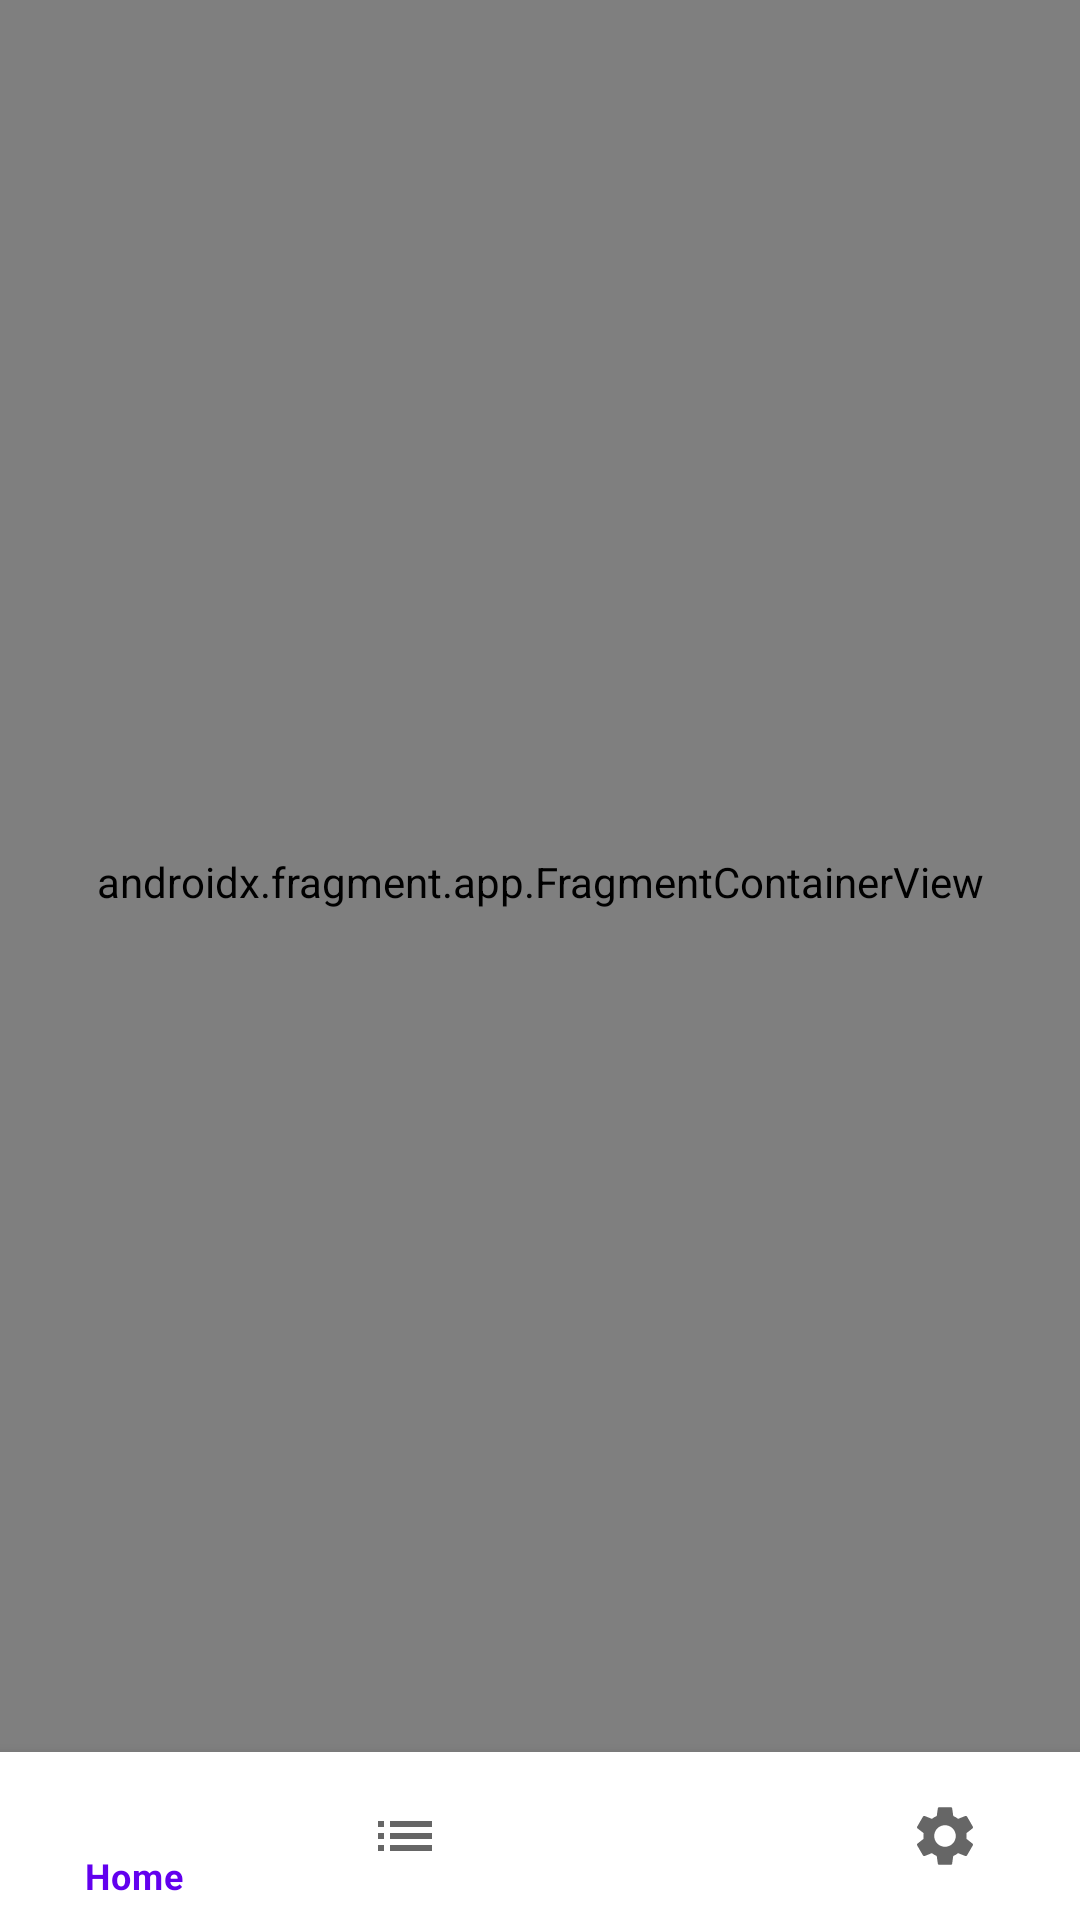

This screen was rendered from an Android layout file. Write that file and the resources it references.
<!-- AndroidManifest.xml: application theme Theme.ProjectMaster -->
<!-- res/layout/activity_p_m_main.xml -->
<?xml version="1.0" encoding="utf-8"?>
<androidx.constraintlayout.widget.ConstraintLayout xmlns:android="http://schemas.android.com/apk/res/android"
    xmlns:app="http://schemas.android.com/apk/res-auto"
    xmlns:tools="http://schemas.android.com/tools"
    android:layout_width="match_parent"
    android:layout_height="match_parent"
    tools:context=".PMMainActivity">

    <com.google.android.material.bottomnavigation.BottomNavigationView
        android:id="@+id/bottomNavigationView"
        android:layout_width="match_parent"
        android:layout_height="wrap_content"
        app:layout_constraintBottom_toBottomOf="parent"
        app:layout_constraintEnd_toEndOf="parent"
        app:layout_constraintHorizontal_bias="1.0"
        app:layout_constraintStart_toStartOf="parent"
        app:menu="@menu/p_m_bottom_nav_menu"/>

    <androidx.fragment.app.FragmentContainerView
        android:id="@+id/nav_host_fragment"
        android:name="androidx.navigation.fragment.NavHostFragment"
        android:layout_width="match_parent"
        android:layout_height="match_parent"
        android:layout_marginBottom="52dp"
        app:defaultNavHost="true"
        app:layout_constraintBottom_toTopOf="@+id/bottomNavigationView"
        app:layout_constraintEnd_toEndOf="parent"
        app:layout_constraintStart_toStartOf="parent"
        app:layout_constraintTop_toTopOf="parent"
        app:navGraph="@navigation/p_m_mobile_navigation" />
</androidx.constraintlayout.widget.ConstraintLayout>
<!-- resources referenced by this layout -->
<resources>
  <style name="Theme.ProjectMaster" parent="Theme.MaterialComponents.DayNight.DarkActionBar">
          
          <item name="colorPrimary">@color/purple_500</item>
          <item name="colorPrimaryVariant">@color/purple_700</item>
          <item name="colorOnPrimary">@color/white</item>
          
          <item name="colorSecondary">@color/teal_200</item>
          <item name="colorSecondaryVariant">@color/teal_700</item>
          <item name="colorOnSecondary">@color/black</item>
          
          <item name="android:statusBarColor" tools:targetApi="l">?attr/colorPrimaryVariant</item>
          
      </style>
  <!-- not gathered from this repository: default colours our renderer supplied (Android Studio template values) -->
  <color name="purple_500">#FF6200EE</color>
  <color name="purple_700">#FF3700B3</color>
  <color name="teal_200">#FF03DAC5</color>
  <color name="teal_700">#FF018786</color>
  <color name="black">#FF000000</color>
  <color name="white">#FFFFFFFF</color>
</resources>
